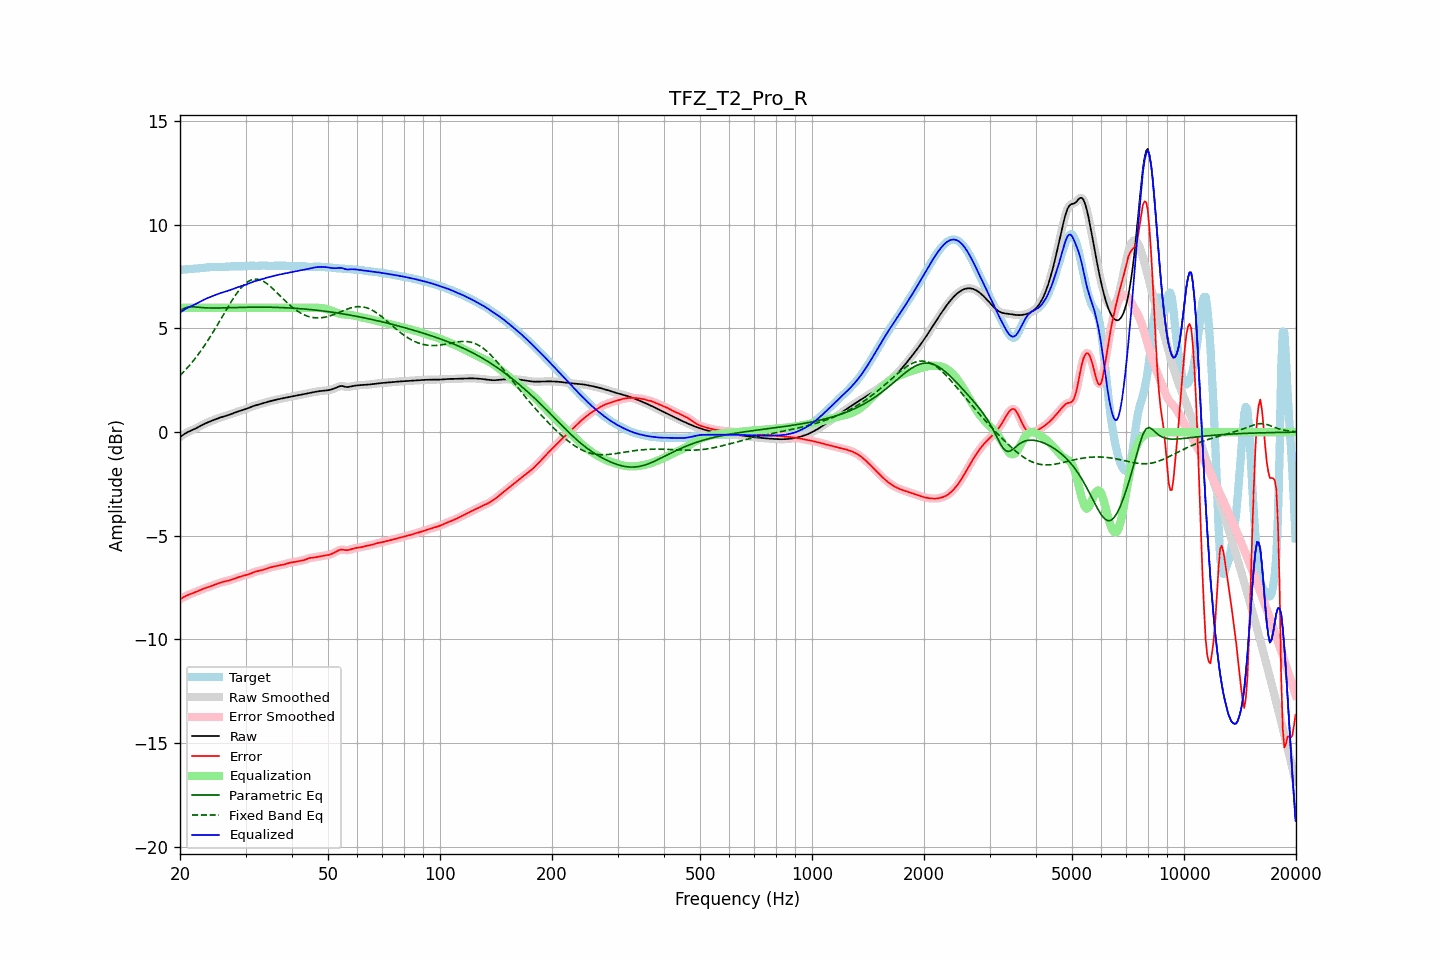

Values plotted in this chart, from the file beside it:
frequency, raw, error, smoothed, error_smoothed, equalization, parametric_eq, fixed_band_eq, equalized_raw, equalized_smoothed, target
20.00, -0.24, -8.06, -0.24, -8.06, 6.00, 5.87, 2.73, 5.76, 5.76, 7.83
20.20, -0.18, -8.02, -0.18, -8.02, 6.00, 5.91, 2.81, 5.82, 5.82, 7.83
20.40, -0.13, -7.97, -0.13, -7.97, 6.00, 5.94, 2.89, 5.87, 5.87, 7.84
20.61, -0.08, -7.93, -0.08, -7.93, 6.00, 5.98, 2.97, 5.92, 5.92, 7.85
20.81, -0.03, -7.89, -0.03, -7.89, 6.00, 6.01, 3.05, 5.97, 5.97, 7.86
21.02, 0.01, -7.85, 0.01, -7.85, 6.00, 6.03, 3.14, 6.01, 6.01, 7.86
21.23, 0.05, -7.82, 0.05, -7.82, 6.00, 6.04, 3.23, 6.05, 6.05, 7.87
21.44, 0.08, -7.79, 0.08, -7.79, 6.00, 6.05, 3.32, 6.08, 6.08, 7.87
21.66, 0.12, -7.76, 0.12, -7.76, 6.00, 6.05, 3.41, 6.12, 6.12, 7.88
21.87, 0.15, -7.73, 0.15, -7.73, 6.00, 6.04, 3.51, 6.15, 6.15, 7.88
22.09, 0.19, -7.70, 0.19, -7.70, 6.00, 6.04, 3.61, 6.19, 6.19, 7.89
22.31, 0.23, -7.67, 0.23, -7.67, 6.00, 6.03, 3.71, 6.23, 6.23, 7.90
22.54, 0.27, -7.64, 0.27, -7.64, 6.00, 6.02, 3.82, 6.27, 6.27, 7.91
22.76, 0.31, -7.60, 0.31, -7.60, 6.00, 6.01, 3.93, 6.31, 6.31, 7.91
22.99, 0.35, -7.57, 0.35, -7.57, 6.00, 6.01, 4.04, 6.35, 6.35, 7.92
23.22, 0.39, -7.54, 0.39, -7.54, 6.00, 6.00, 4.15, 6.39, 6.39, 7.93
23.45, 0.43, -7.51, 0.43, -7.51, 6.00, 6.00, 4.26, 6.43, 6.43, 7.94
23.69, 0.46, -7.49, 0.46, -7.49, 6.00, 5.99, 4.38, 6.46, 6.46, 7.95
23.92, 0.49, -7.46, 0.49, -7.46, 6.00, 5.99, 4.50, 6.49, 6.49, 7.96
24.16, 0.53, -7.43, 0.53, -7.43, 6.00, 5.99, 4.63, 6.53, 6.53, 7.96
24.40, 0.56, -7.41, 0.56, -7.41, 6.00, 5.99, 4.75, 6.56, 6.56, 7.96
24.65, 0.59, -7.38, 0.59, -7.38, 6.00, 5.99, 4.88, 6.59, 6.59, 7.96
24.89, 0.62, -7.35, 0.62, -7.35, 6.00, 5.99, 5.01, 6.62, 6.62, 7.96
25.14, 0.65, -7.32, 0.65, -7.32, 6.00, 5.99, 5.14, 6.65, 6.65, 7.96
25.39, 0.68, -7.29, 0.68, -7.29, 6.00, 5.99, 5.27, 6.68, 6.68, 7.96
25.65, 0.70, -7.26, 0.70, -7.26, 6.00, 5.99, 5.40, 6.70, 6.70, 7.96
25.91, 0.73, -7.24, 0.73, -7.24, 6.00, 5.99, 5.53, 6.73, 6.73, 7.96
26.16, 0.75, -7.22, 0.75, -7.22, 6.00, 5.99, 5.66, 6.75, 6.75, 7.97
26.43, 0.77, -7.20, 0.77, -7.20, 6.00, 5.99, 5.80, 6.77, 6.77, 7.97
26.69, 0.80, -7.18, 0.80, -7.18, 6.00, 6.00, 5.93, 6.80, 6.80, 7.98
26.96, 0.82, -7.16, 0.82, -7.16, 6.00, 6.00, 6.06, 6.82, 6.82, 7.98
27.23, 0.85, -7.14, 0.85, -7.14, 6.00, 6.00, 6.18, 6.85, 6.85, 7.99
27.50, 0.88, -7.12, 0.88, -7.12, 6.00, 6.00, 6.31, 6.88, 6.88, 8.00
27.77, 0.91, -7.09, 0.91, -7.09, 6.00, 6.01, 6.43, 6.91, 6.91, 8.00
28.05, 0.94, -7.06, 0.94, -7.06, 6.00, 6.01, 6.55, 6.94, 6.94, 8.00
28.33, 0.97, -7.03, 0.97, -7.03, 6.00, 6.01, 6.66, 6.97, 6.97, 8.00
28.62, 0.99, -7.01, 0.99, -7.01, 6.00, 6.01, 6.77, 6.99, 6.99, 8.00
28.90, 1.02, -6.98, 1.02, -6.98, 6.00, 6.02, 6.86, 7.02, 7.02, 8.00
29.19, 1.04, -6.96, 1.04, -6.96, 6.00, 6.02, 6.96, 7.04, 7.04, 8.00
29.48, 1.06, -6.94, 1.06, -6.94, 6.00, 6.02, 7.04, 7.06, 7.06, 8.00
29.78, 1.09, -6.92, 1.09, -6.92, 6.00, 6.02, 7.12, 7.09, 7.09, 8.00
30.08, 1.12, -6.90, 1.12, -6.89, 6.00, 6.02, 7.19, 7.12, 7.12, 8.01
30.38, 1.15, -6.87, 1.15, -6.87, 6.00, 6.02, 7.25, 7.15, 7.15, 8.02
30.68, 1.18, -6.85, 1.18, -6.85, 6.00, 6.03, 7.29, 7.18, 7.18, 8.03
30.99, 1.21, -6.82, 1.21, -6.82, 6.00, 6.03, 7.33, 7.21, 7.21, 8.03
31.30, 1.24, -6.79, 1.24, -6.79, 6.00, 6.03, 7.35, 7.24, 7.24, 8.03
31.61, 1.27, -6.76, 1.27, -6.76, 6.00, 6.03, 7.37, 7.27, 7.27, 8.02
31.93, 1.29, -6.73, 1.29, -6.73, 6.00, 6.03, 7.38, 7.29, 7.29, 8.02
32.24, 1.31, -6.71, 1.31, -6.71, 6.00, 6.03, 7.38, 7.31, 7.31, 8.02
32.57, 1.33, -6.69, 1.33, -6.69, 6.00, 6.03, 7.36, 7.33, 7.33, 8.02
32.89, 1.36, -6.67, 1.36, -6.67, 6.00, 6.03, 7.34, 7.36, 7.36, 8.03
33.22, 1.38, -6.66, 1.38, -6.65, 6.00, 6.03, 7.31, 7.38, 7.38, 8.03
33.55, 1.40, -6.64, 1.40, -6.63, 6.00, 6.03, 7.27, 7.40, 7.40, 8.04
33.89, 1.43, -6.61, 1.43, -6.61, 6.00, 6.03, 7.22, 7.43, 7.43, 8.03
34.23, 1.45, -6.58, 1.45, -6.58, 6.00, 6.03, 7.17, 7.45, 7.45, 8.03
34.57, 1.47, -6.55, 1.47, -6.55, 6.00, 6.03, 7.11, 7.47, 7.47, 8.02
34.92, 1.49, -6.53, 1.49, -6.53, 6.00, 6.02, 7.04, 7.49, 7.49, 8.02
35.27, 1.51, -6.51, 1.51, -6.51, 6.00, 6.02, 6.97, 7.51, 7.51, 8.02
35.62, 1.53, -6.49, 1.53, -6.49, 6.00, 6.02, 6.90, 7.53, 7.53, 8.02
35.97, 1.55, -6.48, 1.55, -6.48, 6.00, 6.02, 6.83, 7.55, 7.55, 8.03
... 635 more rows
